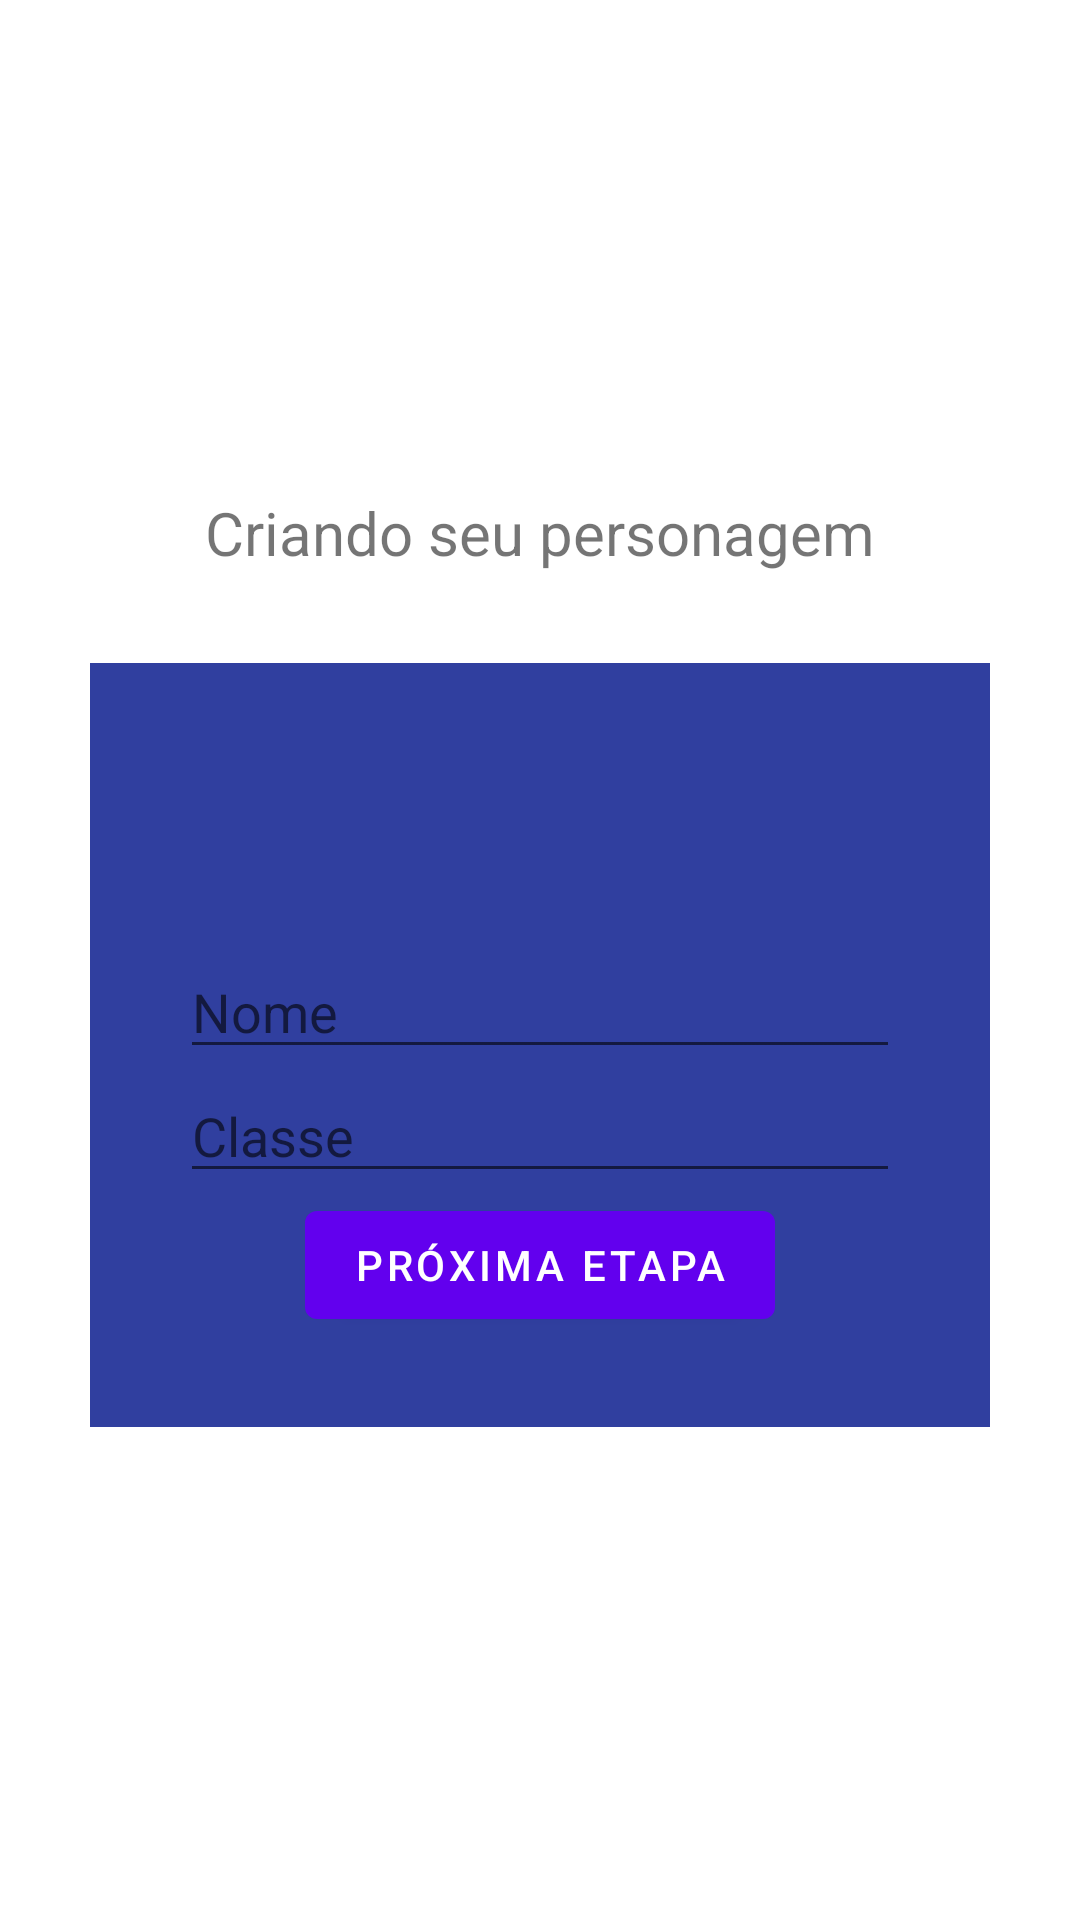

The Android layout XML behind this screen, and the referenced resources:
<!-- AndroidManifest.xml: fallback theme Theme.MaterialComponents.DayNight.NoActionBar -->
<!-- res/layout/activity_criar_personagem_view.xml -->
<?xml version="1.0" encoding="utf-8"?>
<RelativeLayout xmlns:android="http://schemas.android.com/apk/res/android"
    xmlns:app="http://schemas.android.com/apk/res-auto"
    xmlns:tools="http://schemas.android.com/tools"
    android:layout_width="match_parent"
    android:layout_height="match_parent"
    tools:context=".activities.CriarPersonagemActivity">
    <LinearLayout
        android:layout_width="match_parent"
        android:layout_height="wrap_content"
        android:layout_centerInParent="true"
        android:orientation="vertical"
        android:padding="@dimen/padding30">
        <TextView
            android:layout_width="wrap_content"
            android:layout_height="wrap_content"
            android:layout_marginBottom="@dimen/margin30"
            android:layout_gravity="center"
            android:text="@string/criacao_personagem_titulo"
            android:textSize="@dimen/title_text"/>
        <LinearLayout
            android:layout_width="match_parent"
            android:layout_height="wrap_content"
            android:background="@color/colorPrimaryDark"
            android:padding="@dimen/padding30"
            android:layout_gravity="center"
            android:gravity="center"
            android:orientation="vertical">
            <ImageView
                android:id="@+id/ibPickPhoto"
                android:layout_width="64dp"
                android:layout_height="64dp"
                android:src="@drawable/ic_account_circle_black_24dp"
                android:background="@android:color/transparent"/>
            <EditText
                android:id="@+id/etUserName"
                android:layout_width="match_parent"
                android:layout_height="wrap_content"
                android:hint="Nome"/>
            <EditText
                android:id="@+id/etUserClass"
                android:layout_width="match_parent"
                android:layout_height="wrap_content"
                android:hint="Classe"/>
            <Button
                android:id="@+id/btnSaveUserPrefs"
                android:layout_width="wrap_content"
                android:layout_height="wrap_content"
                android:text="@string/proxima_etapa"/>
        </LinearLayout>
    </LinearLayout>
</RelativeLayout>
<!-- resources referenced by this layout -->
<resources>
  <color name="colorPrimaryDark">#303F9F</color>
  <dimen name="margin30">30sp</dimen>
  <dimen name="padding30">30sp</dimen>
  <dimen name="title_text">20sp</dimen>
  <string name="criacao_personagem_titulo">Criando seu personagem</string>
  <string name="proxima_etapa">Próxima Etapa</string>
</resources>
